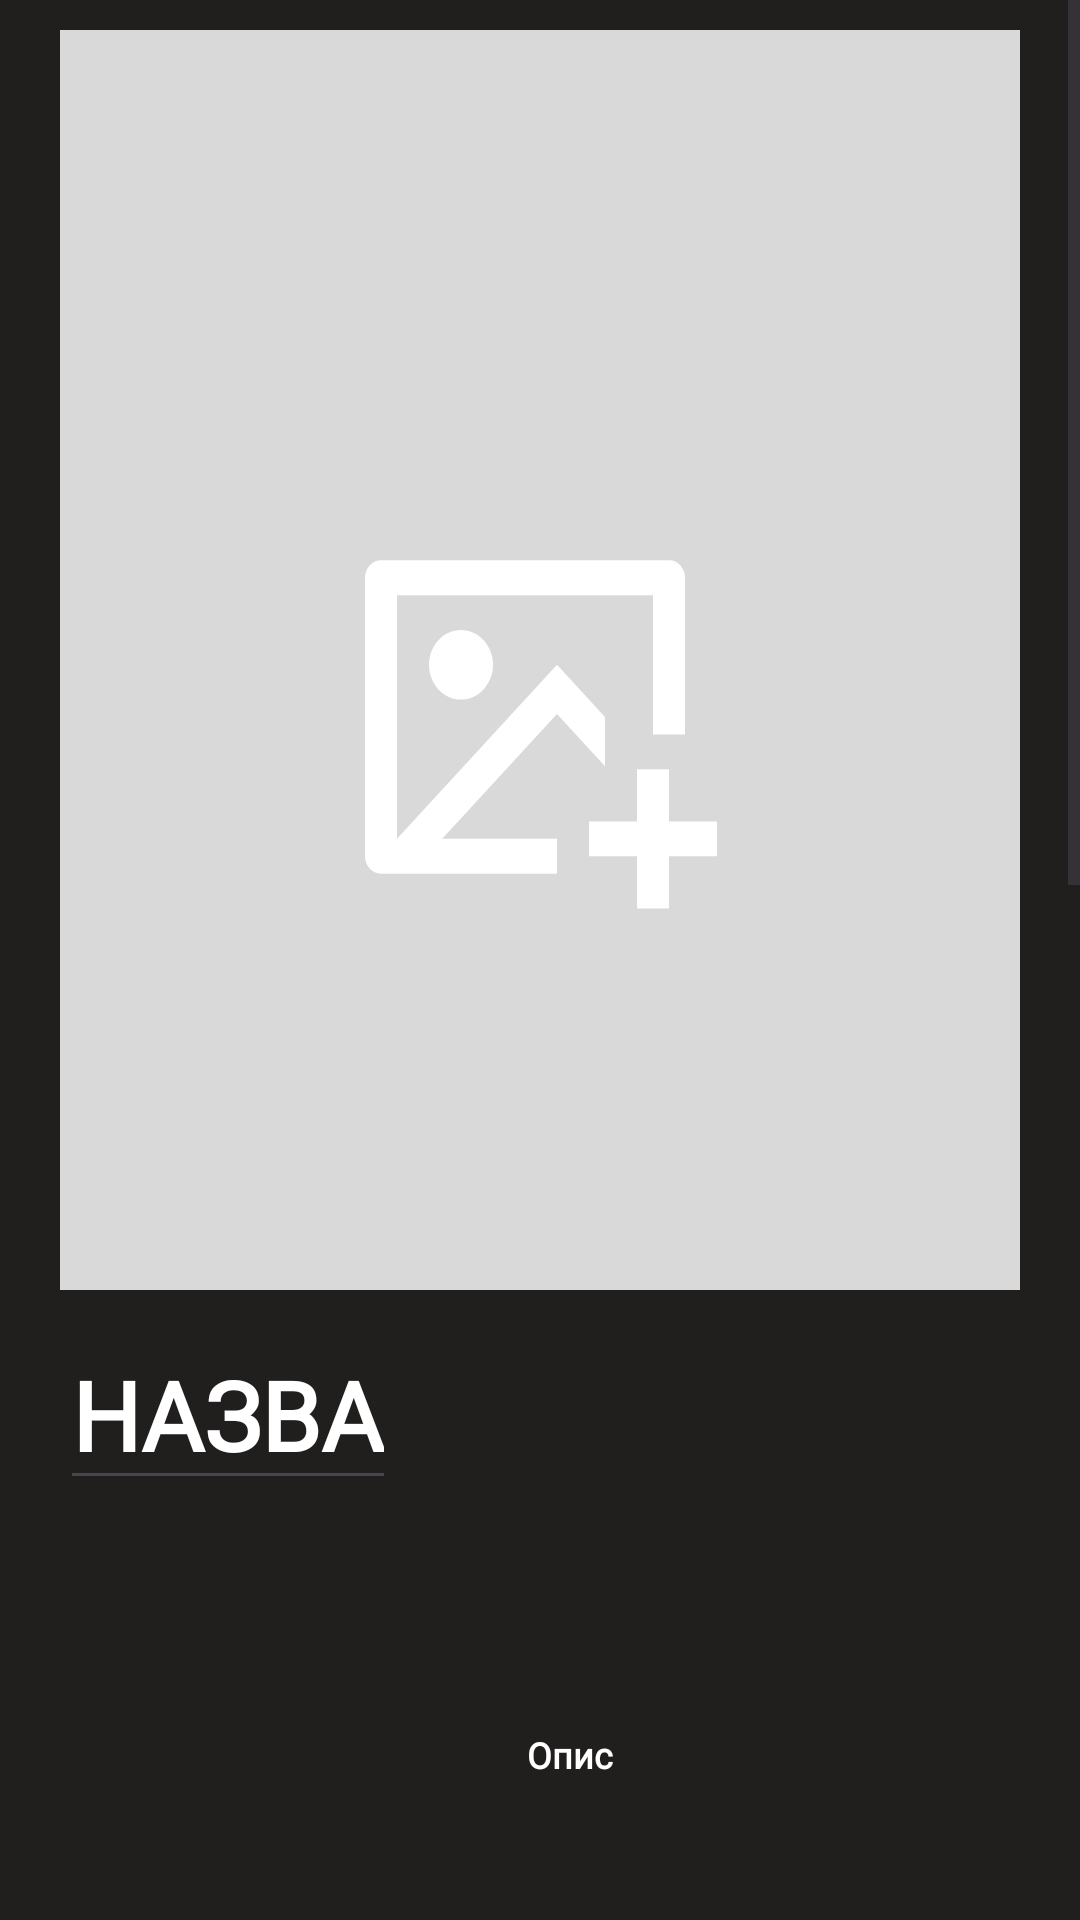

Write the Android layout XML for this screen, with the resource values it uses.
<!-- AndroidManifest.xml: application theme Theme.MamutRahal -->
<!-- res/layout/fragment_add_event.xml -->
<?xml version="1.0" encoding="utf-8"?>
<androidx.constraintlayout.widget.ConstraintLayout xmlns:android="http://schemas.android.com/apk/res/android"
    xmlns:tools="http://schemas.android.com/tools"
    android:layout_width="match_parent"
    android:layout_height="match_parent"
    xmlns:app="http://schemas.android.com/apk/res-auto"
    tools:context=".AddEventFragment">

    <ScrollView
        xmlns:android="http://schemas.android.com/apk/res/android"
        xmlns:tools="http://schemas.android.com/tools"
        xmlns:app="http://schemas.android.com/apk/res-auto"
        android:layout_width="match_parent"
        android:layout_height="match_parent"
        tools:context=".AddEventFragment">

        <LinearLayout
            android:layout_width="match_parent"
            android:layout_height="wrap_content"
            android:orientation="vertical"
            android:paddingLeft="20dp"
            android:paddingRight="20dp"
            android:gravity="center_horizontal">

            <ImageButton
                android:id="@+id/chooseImageFileButton"
                android:layout_width="340dp"
                android:layout_height="420dp"

                android:src="@drawable/img"

                android:layout_gravity="center"
                android:layout_marginTop="10dp"
                android:scaleType="center" />

            <EditText
                android:id="@+id/name"

                android:layout_width="wrap_content"
                android:layout_height="wrap_content"

                android:layout_marginTop="10dp"

                android:textColor="#FFF"
                android:textColorHint="#FFF"
                android:hint="НАЗВА"
                android:textSize="32dp"
                android:fontFamily="@font/montserrat_semibold"

                android:layout_gravity="left"

                android:textStyle="bold" />

            <EditText
                android:id="@+id/description"

                android:layout_width="340dp"
                android:layout_height="150dp"
                android:layout_gravity="left"

                android:layout_marginTop="10dp"

                android:textColor="#FFF"
                android:textColorHint="#FFF"
                android:background="@drawable/rounded_edit_text"
                android:hint="Опис"
                android:textAlignment="center"
                android:textSize="12dp"
                android:fontFamily="@font/montserrat"

                android:textStyle="bold" />

            <RadioGroup
                android:id="@+id/radioGroup"
                android:layout_width="wrap_content"
                android:layout_height="wrap_content"
                android:layout_gravity="left"
                android:layout_marginTop="10dp" >

                <RadioButton
                    android:id="@+id/concert"
                    android:layout_width="wrap_content"
                    android:layout_height="wrap_content"

                    app:buttonTint="#9E88FF"
                    android:textSize="18sp"
                    android:fontFamily="@font/montserrat"
                    android:text="Концерт"
                    android:textColor="#9E88FF" />

                <RadioButton
                    android:id="@+id/party"
                    android:layout_width="wrap_content"
                    android:layout_height="wrap_content"

                    app:buttonTint="#ED2C7E"
                    android:textSize="18sp"
                    android:fontFamily="@font/montserrat"
                    android:text="Вечірка"
                    android:textColor="#ED2C7E" />

                <RadioButton
                    android:id="@+id/nastolka"
                    android:layout_width="wrap_content"
                    android:layout_height="wrap_content"

                    app:buttonTint="#FF8D28"
                    android:textSize="18sp"
                    android:fontFamily="@font/montserrat"
                    android:text="Настільні ігри"
                    android:textColor="#FF8D28" />

                <RadioButton
                    android:id="@+id/cosplay"
                    android:layout_width="wrap_content"
                    android:layout_height="wrap_content"

                    app:buttonTint="#FF4DD3"
                    android:textSize="18sp"
                    android:fontFamily="@font/montserrat"
                    android:text="Косплей"
                    android:textColor="#FF4DD3" />

                <RadioButton
                    android:id="@+id/vystava"
                    android:layout_width="wrap_content"
                    android:layout_height="wrap_content"

                    app:buttonTint="#71D8FF"
                    android:textSize="18sp"
                    android:fontFamily="@font/montserrat"
                    android:text="Вистава"
                    android:textColor="#71D8FF" />

                <RadioButton
                    android:id="@+id/reading"
                    android:layout_width="wrap_content"
                    android:layout_height="wrap_content"

                    app:buttonTint="#F96729"
                    android:textSize="18sp"
                    android:fontFamily="@font/montserrat"
                    android:text="Читання"
                    android:textColor="#F96729" />

                <RadioButton
                    android:id="@+id/performance"
                    android:layout_width="wrap_content"
                    android:layout_height="wrap_content"

                    app:buttonTint="#CD8800"
                    android:textSize="18sp"
                    android:fontFamily="@font/montserrat"
                    android:text="Перформанс"
                    android:textColor="#CD8800" />

            </RadioGroup>

            <TextView
                android:id="@+id/date"
                android:layout_width="wrap_content"
                android:layout_height="wrap_content"

                android:layout_marginTop="10dp"

                android:fontFamily="@font/montserrat_semibold"
                android:textSize="16dp"
                android:layout_gravity="left"
                android:text="Дата" />

            <EditText
                android:id="@+id/dateText"

                android:layout_width="wrap_content"
                android:layout_height="wrap_content"
                android:layout_gravity="left"

                android:fontFamily="@font/montserrat_medium"
                android:textColor="#FFF"
                android:textColorHint="#FFF"
                android:hint="ДД.М.РРРР"
                android:textSize="12dp" />

            <TextView
                android:id="@+id/locationText"
                android:layout_width="wrap_content"
                android:layout_height="wrap_content"
                android:textSize="16dp"

                android:layout_marginTop="10dp"
                android:layout_gravity="left"
                android:fontFamily="@font/montserrat_semibold"
                android:text="Локація" />

            <EditText
                android:id="@+id/location"

                android:layout_width="wrap_content"
                android:layout_height="wrap_content"
                android:layout_gravity="left"

                android:fontFamily="@font/montserrat_medium"
                android:textColor="#FFF"
                android:textColorHint="#FFF"
                android:hint="Луцьк, вулиця Потапова, 30"
                android:textSize="12dp" />

            <TextView
                android:id="@+id/linkText"
                android:layout_width="wrap_content"
                android:layout_height="wrap_content"

                android:layout_gravity="left"
                android:layout_marginTop="10dp"
                android:fontFamily="@font/montserrat_semibold"
                android:textSize="16dp"
                android:text="Посилання на подію" />

            <EditText
                android:id="@+id/site"

                android:layout_width="wrap_content"
                android:layout_height="wrap_content"
                android:layout_gravity="left"

                android:fontFamily="@font/montserrat_medium"
                android:textColor="#FFF"
                android:textColorHint="#FFF"
                android:hint="Додайте посилання сюди..."
                android:textSize="12dp" />

            <TextView
                android:id="@+id/timeText"
                android:layout_width="wrap_content"
                android:layout_height="wrap_content"

                android:textSize="16dp"
                android:layout_marginTop="10dp"
                android:layout_gravity="left"
                android:fontFamily="@font/montserrat_semibold"
                android:text="Час" />

            <EditText
                android:id="@+id/time"

                android:layout_width="wrap_content"
                android:layout_height="wrap_content"
                android:layout_gravity="left"

                android:fontFamily="@font/montserrat_medium"
                android:textColor="#FFF"
                android:textColorHint="#FFF"
                android:hint="00:00"
                android:textSize="12dp" />

            <TextView
                android:id="@+id/priceText"
                android:layout_width="wrap_content"
                android:layout_height="wrap_content"

                android:textSize="16dp"
                android:layout_marginTop="10dp"
                android:layout_gravity="left"
                android:fontFamily="@font/montserrat_semibold"
                android:text="Ціна" />


            <EditText
                android:id="@+id/price"

                android:layout_width="wrap_content"
                android:layout_height="wrap_content"
                android:layout_gravity="left"

                android:fontFamily="@font/montserrat_medium"
                android:textColor="#FFF"
                android:textColorHint="#FFF"
                android:hint="Ціна (в гривнях)"
                android:textSize="12dp" />

            <com.google.android.material.button.MaterialButton
                android:id="@+id/submitArticleButton"

                android:layout_width="wrap_content"

                android:layout_height="wrap_content"
                android:layout_gravity="center"

                android:layout_marginTop="10dp"

                android:backgroundTint="#E95245"
                android:textColor="#FFF"

                android:text="Готово"
                android:textAlignment="center"
                android:textSize="20sp"
                android:fontFamily="@font/montserrat_semibold"

                app:cornerRadius="8dp"

                app:iconGravity="end" />

        </LinearLayout>

    </ScrollView>


</androidx.constraintlayout.widget.ConstraintLayout>
<!-- resources referenced by this layout -->
<resources>
  <!-- drawable img (drawable) -->
  <vector xmlns:android="http://schemas.android.com/apk/res/android"
      android:width="337dp"
      android:height="421dp"
      android:viewportWidth="337"
      android:viewportHeight="421">
    <group>
      <clip-path
          android:pathData="M0,0h337v421h-337z"/>
      <path
          android:pathData="M0,0H337V421H0V0Z"
          android:fillColor="#D9D9D9"/>
      <path
          android:pathData="M211.33,246.74V264.14H227.33V275.75H211.33V293.15H200.67V275.75H184.67V264.14H200.67V246.74H211.33ZM211.38,177.11C214.3,177.11 216.67,179.7 216.67,182.88V235.13H206V188.72H120.67V269.94L174,211.93L190,229.33V245.74L174,228.34L135.74,269.95H174V281.55H115.29C113.89,281.55 112.54,280.94 111.55,279.86C110.56,278.78 110,277.31 110,275.79V182.88C110.01,181.35 110.57,179.89 111.56,178.82C112.55,177.74 113.89,177.13 115.29,177.11H211.38ZM142,200.32C144.83,200.32 147.54,201.54 149.54,203.72C151.54,205.9 152.67,208.85 152.67,211.93C152.67,215 151.54,217.95 149.54,220.13C147.54,222.31 144.83,223.53 142,223.53C139.17,223.53 136.46,222.31 134.46,220.13C132.46,217.95 131.33,215 131.33,211.93C131.33,208.85 132.46,205.9 134.46,203.72C136.46,201.54 139.17,200.32 142,200.32Z"
          android:fillColor="#ffffff"/>
    </group>
  </vector>
  <style name="Theme.MamutRahal" parent="Base.Theme.MamutRahal" />
  <style name="Base.Theme.MamutRahal" parent="Theme.Material3.DayNight.NoActionBar">
          <item name="android:colorControlHighlight">#000</item>
          <item name="colorPrimary">#000</item>
          <item name="android:background">#211E1E</item>
      </style>
</resources>
